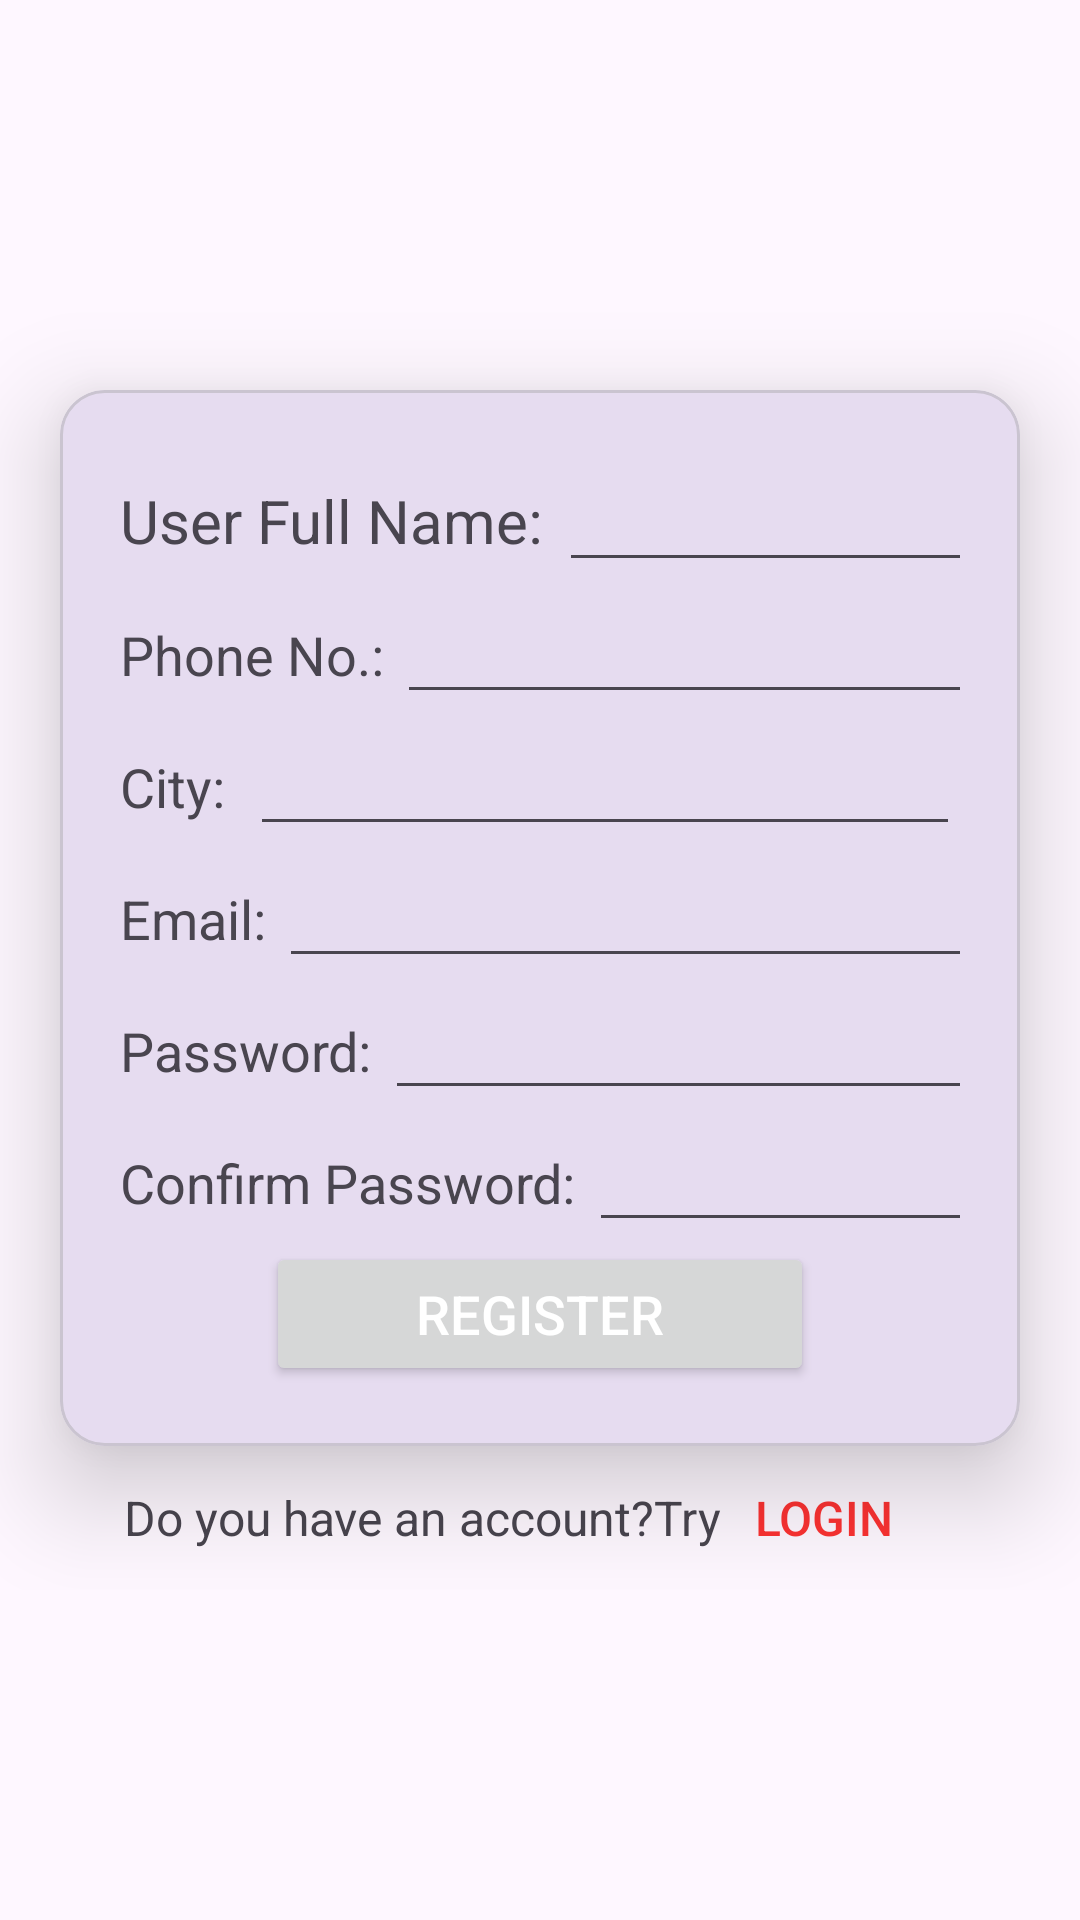

Android layout source for this screen:
<!-- AndroidManifest.xml: application theme Theme.MAD_Prac4_89_5b6 -->
<!-- res/layout/activity_registration.xml -->
<?xml version="1.0" encoding="utf-8"?>
<LinearLayout xmlns:android="http://schemas.android.com/apk/res/android"
    xmlns:app="http://schemas.android.com/apk/res-auto"
    xmlns:tools="http://schemas.android.com/tools"
    android:layout_width="match_parent"
    android:layout_height="match_parent"
    android:orientation="vertical"
    tools:context=".RegistrationActivity">

    <androidx.core.widget.NestedScrollView
        android:layout_width="match_parent"
        android:layout_height="match_parent"
        tools:layout_editor_absoluteX="61dp"
        tools:layout_editor_absoluteY="83dp">

        <LinearLayout
            android:layout_width="match_parent"
            android:layout_height="match_parent"
            android:orientation="vertical">

            <ImageView
                android:layout_width="match_parent"
                android:layout_height="130dp"
                android:src="@drawable/guni_pink_logo"
                android:contentDescription="Logo">

            </ImageView>

            <com.google.android.material.card.MaterialCardView
                android:layout_width="wrap_content"
                android:layout_height="wrap_content"
                android:layout_marginStart="20dp"
                android:layout_marginEnd="20dp"
                android:layout_gravity="center"
                app:cardCornerRadius="15dp"
                app:cardElevation="20dp">

                <LinearLayout
                    android:layout_width="match_parent"
                    android:layout_height="wrap_content"
                    android:padding="20dp"
                    android:orientation="vertical">

                    <LinearLayout
                        android:layout_width="match_parent"
                        android:layout_height="wrap_content"
                        android:orientation="horizontal">

                        <TextView
                            android:layout_width="wrap_content"
                            android:layout_height="wrap_content"
                            android:text="User Full Name: "
                            android:textSize="20sp"/>

                        <Space
                            android:layout_width="0dp"
                            android:layout_height="0dp"
                            android:layout_weight="1"/>

                        <EditText
                            android:layout_width="wrap_content"
                            android:layout_height="wrap_content"
                            android:ems="10"
                            android:inputType="text"
                            android:id="@+id/edit_text1"
                            android:textSize="20sp"/>

                    </LinearLayout>

                    <LinearLayout
                        android:layout_width="match_parent"
                        android:layout_height="wrap_content"
                        android:orientation="horizontal">

                        <TextView
                            android:layout_width="wrap_content"
                            android:layout_height="wrap_content"
                            android:text="Phone No.: "
                            android:textSize="18sp"/>

                        <Space
                            android:layout_width="0dp"
                            android:layout_height="0dp"
                            android:layout_weight="1"/>

                        <EditText
                            android:layout_width="wrap_content"
                            android:layout_height="wrap_content"
                            android:ems="10"
                            android:inputType="number"
                            android:id="@+id/edit_text2"
                            android:textSize="20sp"/>

                    </LinearLayout>

                    <LinearLayout
                        android:layout_width="match_parent"
                        android:layout_height="wrap_content"
                        android:orientation="horizontal">

                        <TextView
                            android:layout_width="wrap_content"
                            android:layout_height="wrap_content"
                            android:text="City: "
                            android:textSize="18sp"/>

                        <Space
                            android:layout_width="0dp"
                            android:layout_height="0dp"
                            android:layout_weight="1"/>

                        <EditText
                            android:layout_width="wrap_content"
                            android:layout_height="wrap_content"
                            android:ems="10"
                            android:inputType="text"
                            android:id="@+id/edit_text6"
                            android:textSize="20sp"/>

                    </LinearLayout>
                    <LinearLayout
                        android:layout_width="match_parent"
                        android:layout_height="wrap_content"
                        android:orientation="horizontal">

                        <TextView
                            android:layout_width="wrap_content"
                            android:layout_height="wrap_content"
                            android:text="Email: "
                            android:textSize="18sp"/>

                        <Space
                            android:layout_width="0dp"
                            android:layout_height="0dp"
                            android:layout_weight="1"/>

                        <EditText
                            android:layout_width="wrap_content"
                            android:layout_height="wrap_content"
                            android:ems="10"
                            android:inputType="textEmailAddress"
                            android:id="@+id/edit_text4"
                            android:textSize="20sp"/>

                    </LinearLayout>

                    <LinearLayout
                        android:layout_width="match_parent"
                        android:layout_height="wrap_content"
                        android:orientation="horizontal">

                        <TextView
                            android:layout_width="wrap_content"
                            android:layout_height="wrap_content"
                            android:text="Password: "
                            android:textSize="18sp"/>

                        <Space
                            android:layout_width="0dp"
                            android:layout_height="0dp"
                            android:layout_weight="1"/>

                        <EditText
                            android:layout_width="wrap_content"
                            android:layout_height="wrap_content"
                            android:ems="10"
                            android:inputType="textPassword"
                            android:id="@+id/edit_text3"
                            android:textSize="20sp"/>

                    </LinearLayout>

                    <LinearLayout
                        android:layout_width="match_parent"
                        android:layout_height="wrap_content"
                        android:orientation="horizontal">

                        <TextView
                            android:layout_width="wrap_content"
                            android:layout_height="wrap_content"
                            android:text="Confirm Password: "
                            android:textSize="18sp"/>

                        <Space
                            android:layout_width="0dp"
                            android:layout_height="0dp"
                            android:layout_weight="1"/>

                        <EditText
                            android:layout_width="wrap_content"
                            android:layout_height="wrap_content"
                            android:ems="10"
                            android:inputType="textWebPassword"
                            android:id="@+id/edit_text5"
                            android:textSize="20sp"/>

                    </LinearLayout>

                    <LinearLayout
                        android:layout_width="match_parent"
                        android:layout_height="match_parent"
                        android:orientation="vertical">

                        <Button
                            android:layout_width="wrap_content"
                            android:layout_height="wrap_content"
                            android:paddingHorizontal="50dp"
                            android:text="Register"
                            android:textColor="#FFFFFF"
                            android:textSize="18sp"
                            android:layout_gravity="center"/>

                    </LinearLayout>

                </LinearLayout>

            </com.google.android.material.card.MaterialCardView>

            <LinearLayout
                android:layout_width="match_parent"
                android:layout_height="wrap_content"
                android:gravity="center">

                <TextView
                    android:layout_width="wrap_content"
                    android:layout_height="wrap_content"
                    android:text="Do you have an account?Try"
                    android:textSize="16sp"/>

                <Button
                    android:layout_width="wrap_content"
                    android:layout_height="wrap_content"
                    android:text="LogIn"
                    android:textColor="@color/red"
                    android:textSize="16sp"
                    android:padding="0dp"
                    android:background="#0000"
                    android:layout_marginLeft="-10dp"/>

            </LinearLayout>

        </LinearLayout>

    </androidx.core.widget.NestedScrollView>
</LinearLayout>
<!-- resources referenced by this layout -->
<resources>
  <color name="red">#FC3232</color>
  <style name="Theme.MAD_Prac4_89_5b6" parent="Base.Theme.MAD_Prac4_89_5b6" />
  <style name="Base.Theme.MAD_Prac4_89_5b6" parent="Theme.Material3.DayNight.NoActionBar">
          
          
      </style>
</resources>
